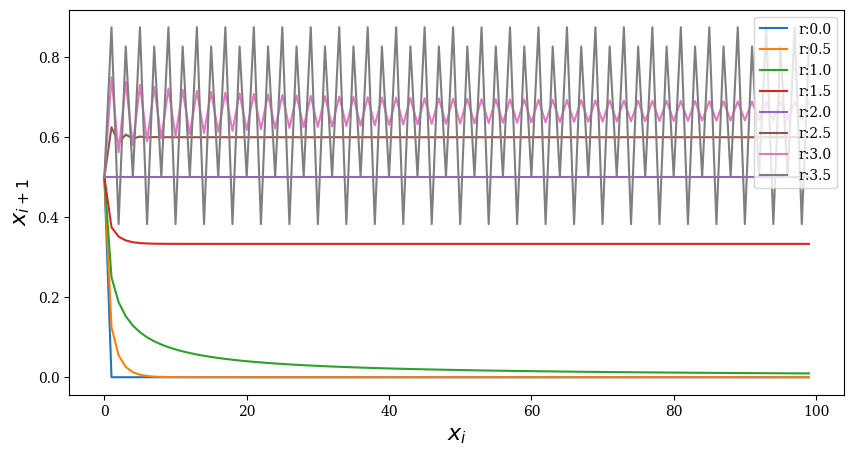

The script that saved this image:
import numpy as np
import matplotlib.pyplot as plt

r = np.arange(0, 4, 0.5)    # r의 범위
x0 = 0.5                    # x의 초기위치
t = range(100)              # 시행 횟수

def logistic(x, r):
    return x*r*(1-x)

plt.rc('font', family='serif')
plt.figure(figsize=(10, 5))           # 그래프의 크기를 인치단위로 정한다
plt.xlabel(r"$x_{i}$", fontsize=16)
plt.ylabel(r"$x_{i+1}$", fontsize=16)

for _r in r:
    _x = [x0]
    for step in t[:-1]:
        _x.append(logistic(_x[-1], _r))
    plt.plot(t, _x, label="r:{:.1f}".format(_r))

plt.legend()
plt.savefig("0414-02-x_vs_t.png", bbox_inches='tight')
